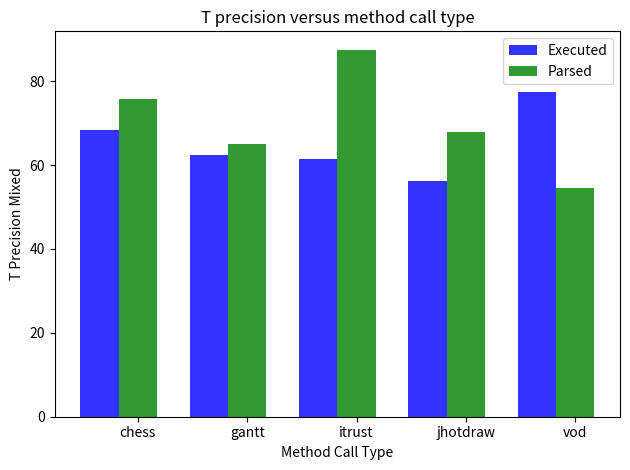
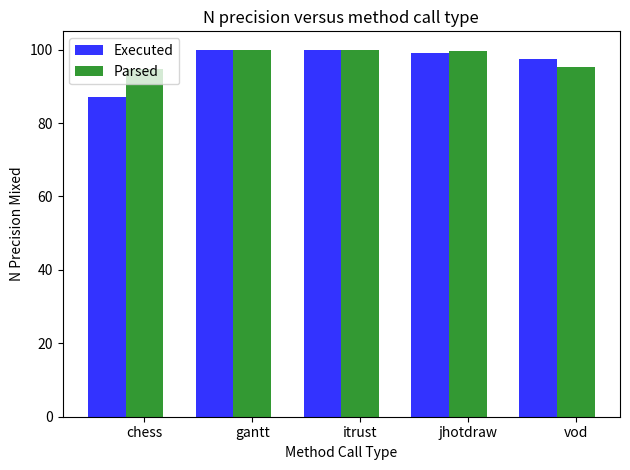
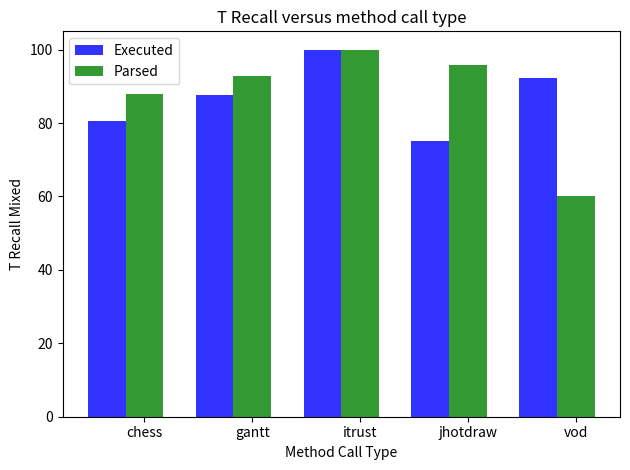
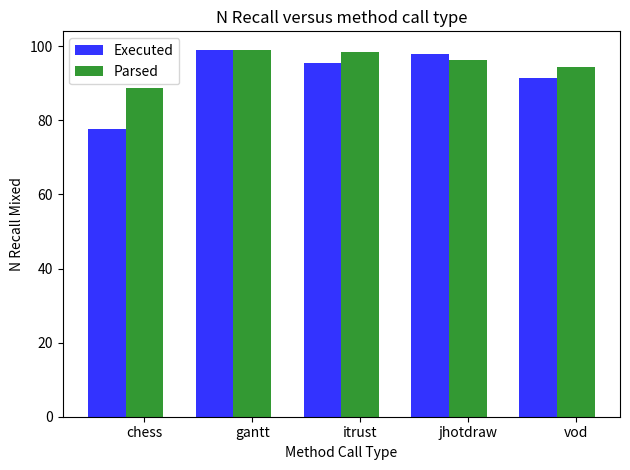

The matplotlib source for these figures, in order:
import numpy as np
import matplotlib.pyplot as plt

# data to plot
n_groups = 5
means_frank = (68.26, 62.50, 61.54, 56.25, 77.42)
means_guido = (75.81, 64.96, 87.50, 67.80, 54.55)

# create plot
fig, ax = plt.subplots()
index = np.arange(n_groups)
bar_width = 0.35
opacity = 0.8

rects1 = plt.bar(index, means_frank, bar_width,
alpha=opacity,
color='b',
label='Executed')

rects2 = plt.bar(index + bar_width, means_guido, bar_width,
alpha=opacity,
color='g',
label='Parsed')

plt.xlabel('Method Call Type')
plt.ylabel('T Precision Mixed')
plt.title('T precision versus method call type')
plt.xticks(index + bar_width, ('chess', 'gantt', 'itrust', 'jhotdraw', 'vod'))
plt.legend()

plt.tight_layout()
plt.show()






###########################################################
means_frank = (87.03, 99.78, 100, 99.03, 97.40)
means_guido = (94.73, 99.85, 100, 99.65, 95.40)




# create plot
fig, ax = plt.subplots()
index = np.arange(n_groups)
bar_width = 0.35
opacity = 0.8

rects1 = plt.bar(index, means_frank, bar_width,
alpha=opacity,
color='b',
label='Executed')

rects2 = plt.bar(index + bar_width, means_guido, bar_width,
alpha=opacity,
color='g',
label='Parsed')

plt.xlabel('Method Call Type')
plt.ylabel('N Precision Mixed')
plt.title('N precision versus method call type')
plt.xticks(index + bar_width, ('chess', 'gantt', 'itrust', 'jhotdraw', 'vod'))
plt.legend()

plt.tight_layout()
plt.show()
###########################################################
means_frank = (80.51, 87.72, 100, 75, 92.31)
means_guido = (87.85, 92.71, 100, 95.86, 60)




# create plot
fig, ax = plt.subplots()
index = np.arange(n_groups)
bar_width = 0.35
opacity = 0.8

rects1 = plt.bar(index, means_frank, bar_width,
alpha=opacity,
color='b',
label='Executed')

rects2 = plt.bar(index + bar_width, means_guido, bar_width,
alpha=opacity,
color='g',
label='Parsed')

plt.xlabel('Method Call Type')
plt.ylabel('T Recall Mixed')
plt.title('T Recall versus method call type')
plt.xticks(index + bar_width, ('chess', 'gantt', 'itrust', 'jhotdraw', 'vod'))
plt.legend()

plt.tight_layout()
plt.show()

###########################################################
means_frank = (77.74, 99.06, 95.41, 97.77, 91.46)
means_guido = (88.62, 99.01, 98.31, 96.28, 94.32)




# create plot
fig, ax = plt.subplots()
index = np.arange(n_groups)
bar_width = 0.35
opacity = 0.8

rects1 = plt.bar(index, means_frank, bar_width,
alpha=opacity,
color='b',
label='Executed')

rects2 = plt.bar(index + bar_width, means_guido, bar_width,
alpha=opacity,
color='g',
label='Parsed')

plt.xlabel('Method Call Type')
plt.ylabel('N Recall Mixed')
plt.title('N Recall versus method call type')
plt.xticks(index + bar_width, ('chess', 'gantt', 'itrust', 'jhotdraw', 'vod'))
plt.legend()

plt.tight_layout()
plt.show()